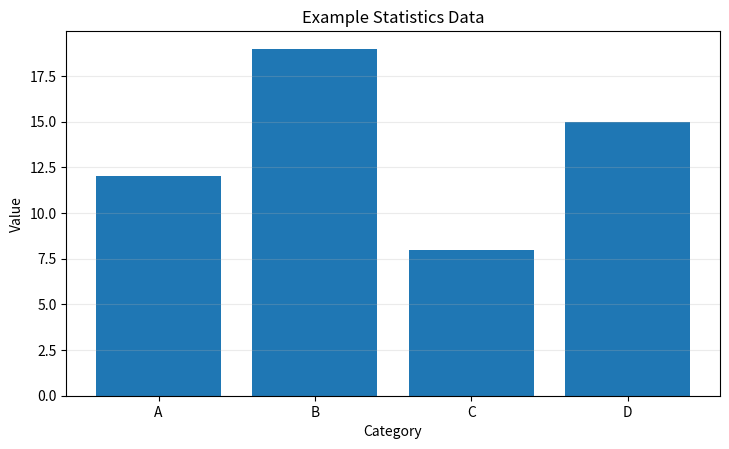

Write the Python code that produced this figure.
"""Portfolio example adapted from the project's Statistics chart helper.

Install dependency: python -m pip install matplotlib
Run: python chart_generation.py
"""
from pathlib import Path
import matplotlib
matplotlib.use("Agg")
import matplotlib.pyplot as plt


def create_bar_chart(labels, values, output_path, title="Statistics Graph"):
    """Create a bar chart from labels and numeric values."""
    if not labels or not values or len(labels) != len(values):
        raise ValueError("Labels and values must be non-empty and have equal lengths.")

    output = Path(output_path)
    output.parent.mkdir(parents=True, exist_ok=True)

    fig, axis = plt.subplots(figsize=(7.4, 4.6), dpi=160)
    try:
        axis.bar(labels, values)
        axis.set_title(title)
        axis.set_xlabel("Category")
        axis.set_ylabel("Value")
        axis.grid(True, axis="y", alpha=0.25)
        fig.tight_layout()
        fig.savefig(output, bbox_inches="tight")
    finally:
        plt.close(fig)

    return output


if __name__ == "__main__":
    path = create_bar_chart(
        ["A", "B", "C", "D"],
        [12, 19, 8, 15],
        "example_output/bar_chart.png",
        "Example Statistics Data",
    )
    print(f"Chart saved to: {path}")
